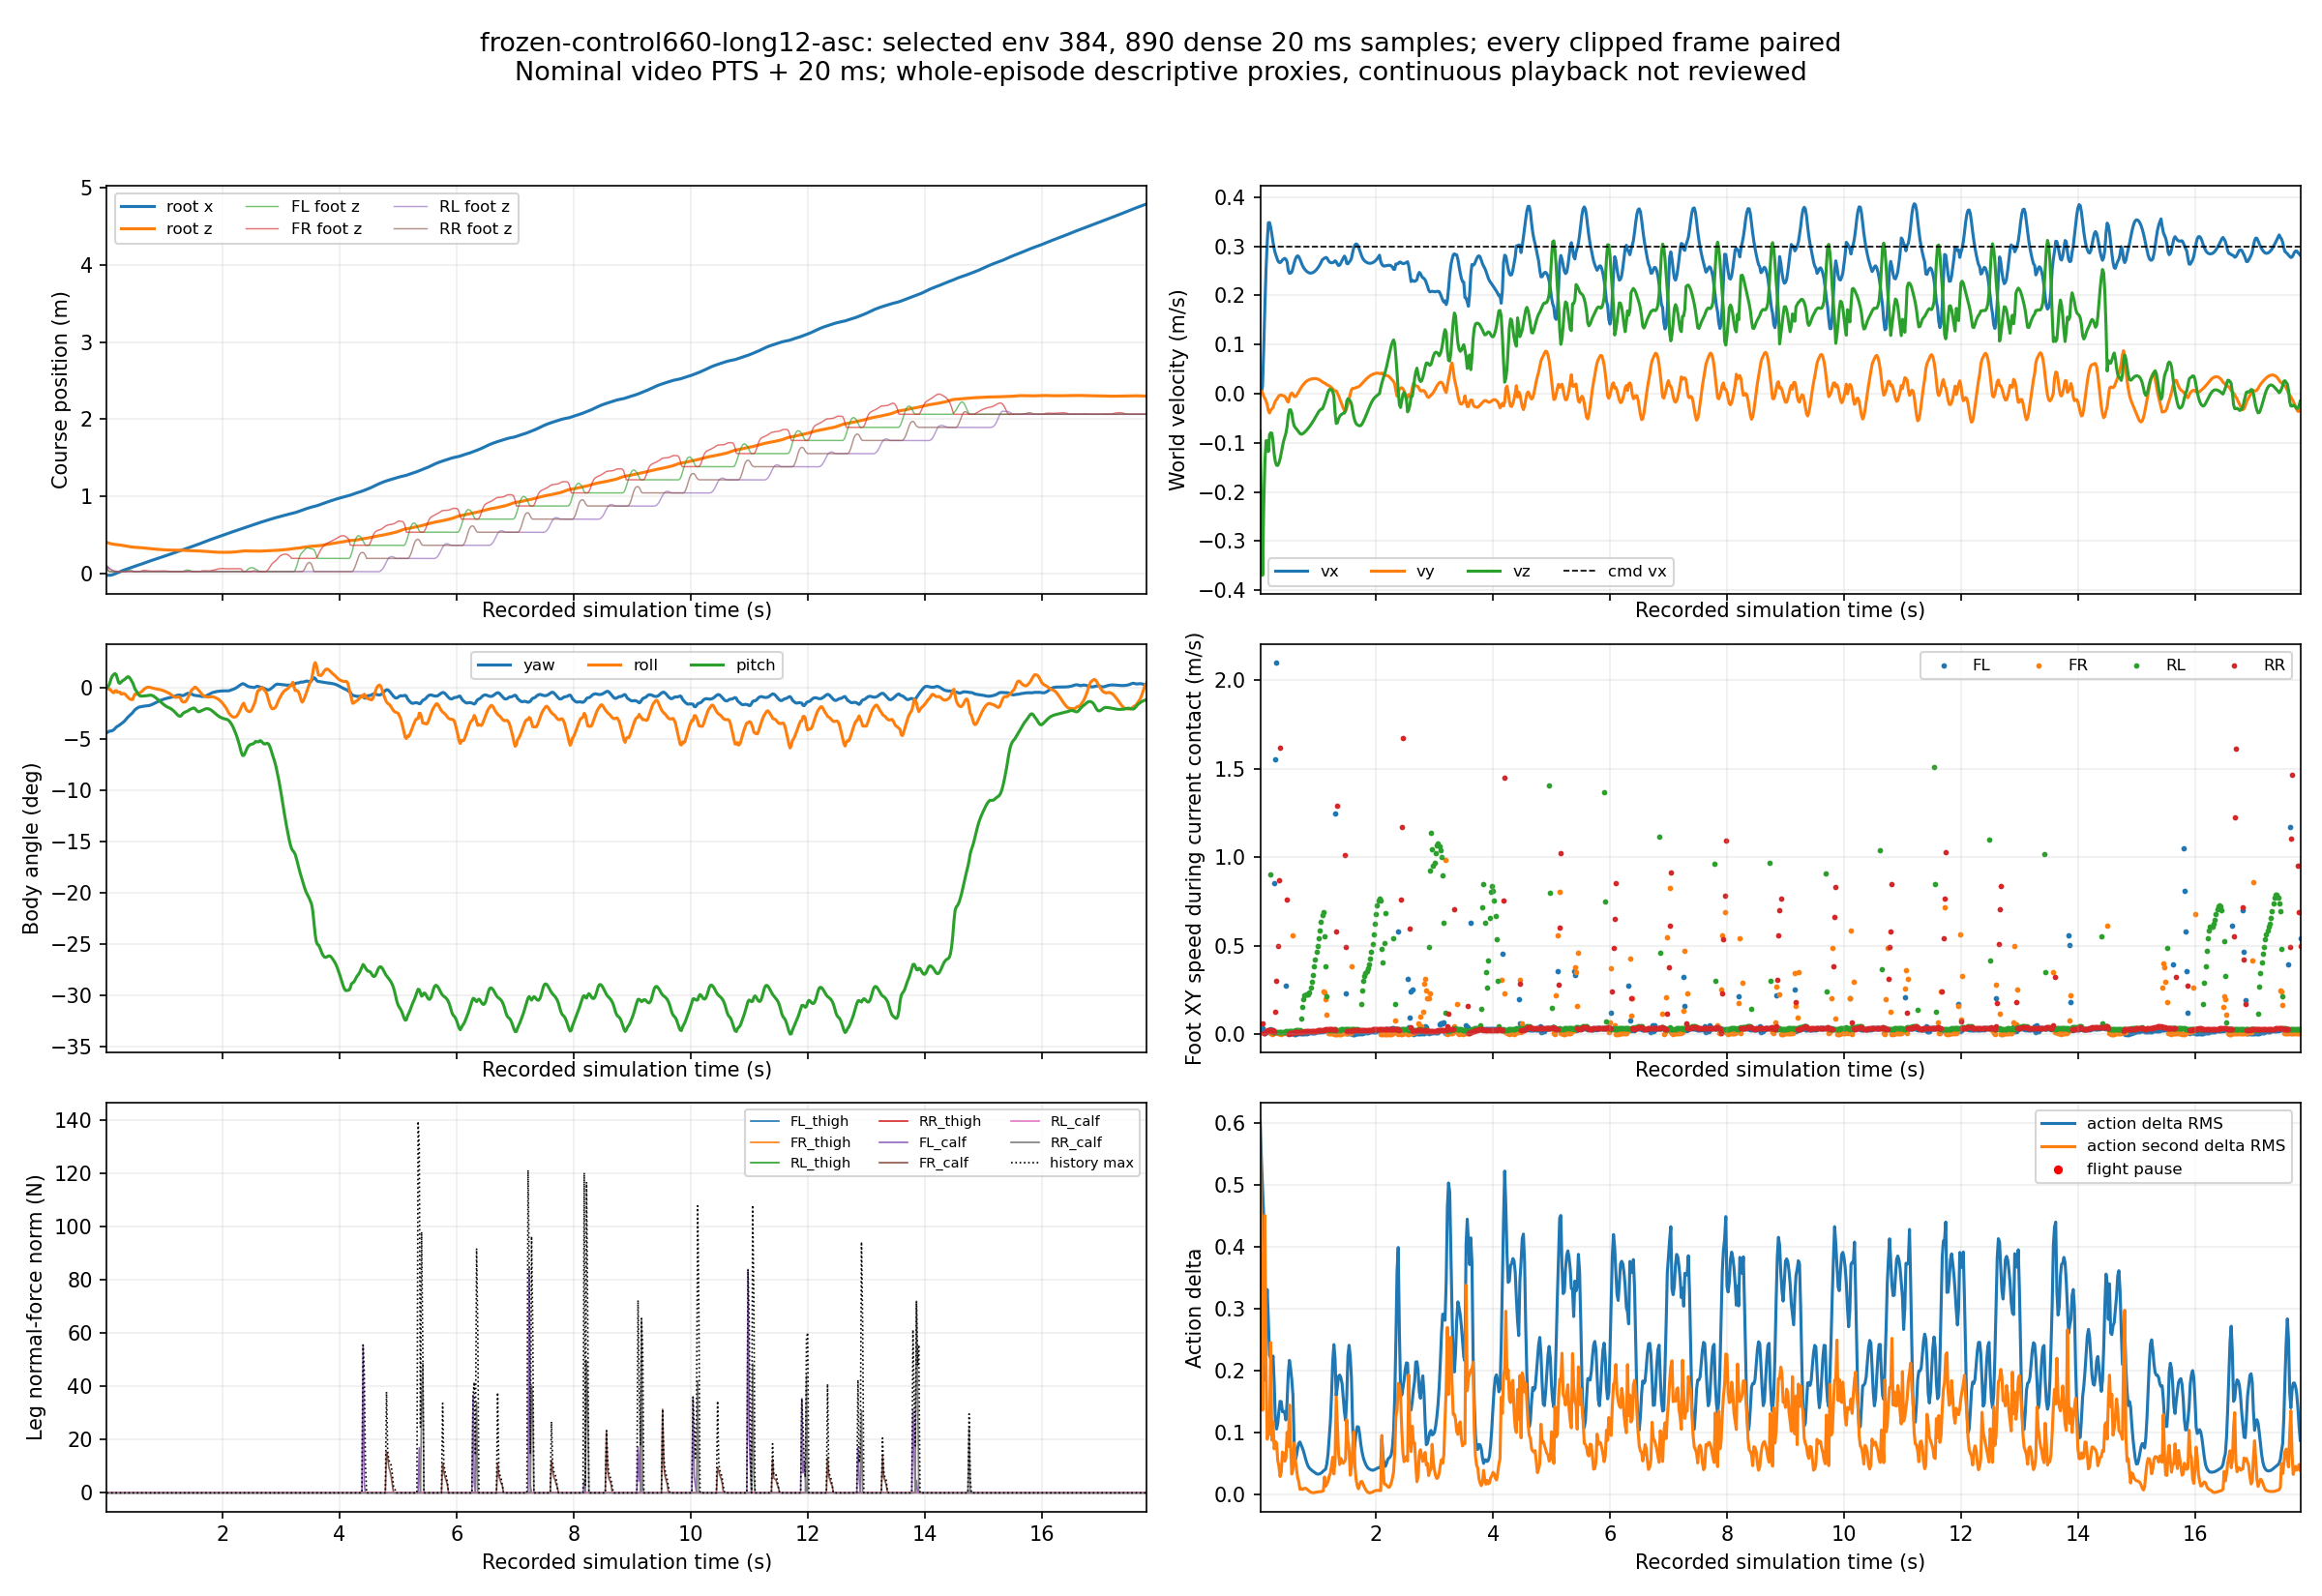

Source data for this figure (header and first rows):
frame_index, encoded_pts_s, nominal_simulation_time_s, trace_time_s, environment_id, case_id, active, root_relative_xyz_x_m, root_relative_xyz_y_m, root_relative_xyz_z_m, root_linear_velocity_w_x_m_s, root_linear_velocity_w_y_m_s, root_linear_velocity_w_z_m_s, yaw_roll_pitch_yaw_rad, yaw_roll_pitch_roll_rad, yaw_roll_pitch_pitch_rad, command_vx_vy_yaw_vx_m_s, command_vx_vy_yaw_vy_m_s, command_vx_vy_yaw_yaw_rate_rad_s, FL_foot_relative_x_m, FL_foot_relative_y_m, FL_foot_relative_z_m, FL_foot_horizontal_speed_m_s, FL_foot_history_contact
0, 0.0, 0.02, 0.02, 384, 12, 1, -0.02522, 0.02315, 0.3999, 0.008698, 0.001344, -0.07609, -0.07666, 5.5892873206175864e-05, -0.0002864, 0.3, 0.0, 0.07613, 0.1559, 0.1756, 0.07702, 1.326, 0
1, 0.02, 0.04, 0.04, 384, 12, 1, -0.02514, 0.0232, 0.3972, 0.001896, 0.005483, -0.2335, -0.07588, -0.001611, 0.001044, 0.3, 0.0, 0.07666, 0.1242, 0.1464, 0.0356, 2.617, 0
2, 0.04, 0.06, 0.06, 384, 12, 1, -0.02509, 0.02321, 0.3908, 0.01422, 0.001676, -0.3698, -0.07425, -0.003432, 0.004879, 0.3, 0.0, 0.07588, 0.1089, 0.1293, 0.0227, 0.03265, 1
3, 0.06, 0.08, 0.08, 384, 12, 1, -0.02402, 0.02316, 0.3851, 0.08923, -0.005389, -0.2325, -0.07415, -0.003168, 0.01089, 0.3, 0.0, 0.07425, 0.1081, 0.1294, 0.0228, 0.01808, 1
4, 0.08, 0.1, 0.1, 384, 12, 1, -0.02133, 0.02302, 0.3816, 0.1771, -0.009712, -0.1412, -0.07387, -0.006016, 0.01691, 0.3, 0.0, 0.07415, 0.1077, 0.1295, 0.02284, 0.004203, 1
5, 0.1, 0.12, 0.12, 384, 12, 1, -0.01705, 0.02278, 0.3794, 0.2522, -0.0147, -0.09578, -0.07301, -0.0083, 0.02041, 0.3, 0.0, 0.07387, 0.1078, 0.1295, 0.0228, 0.01006, 1
6, 0.12, 0.14, 0.14, 384, 12, 1, -0.0115, 0.02239, 0.3776, 0.3076, -0.02233, -0.09617, -0.07163, -0.008778, 0.02247, 0.3, 0.0, 0.07301, 0.108, 0.1295, 0.02275, 0.01497, 1
7, 0.14, 0.16, 0.16, 384, 12, 1, -0.004981, 0.02177, 0.3755, 0.3479, -0.03421, -0.1179, -0.06969, -0.005648, 0.02368, 0.3, 0.0, 0.07163, 0.1083, 0.1295, 0.02269, 0.01856, 1
8, 0.16, 0.18, 0.18, 384, 12, 1, 0.00202, 0.02099, 0.3734, 0.3483, -0.03938, -0.08343, -0.06745, -0.005277, 0.02196, 0.3, 0.0, 0.06969, 0.1087, 0.1295, 0.02263, 0.02412, 1
9, 0.18, 0.2, 0.2, 384, 12, 1, 0.008824, 0.02026, 0.3716, 0.3387, -0.03356, -0.07968, -0.06608, -0.008058, 0.01501, 0.3, 0.0, 0.06745, 0.1092, 0.1295, 0.02256, 0.02664, 1
10, 0.2, 0.22, 0.22, 384, 12, 1, 0.01546, 0.01958, 0.3698, 0.3242, -0.03085, -0.0805, -0.06499, -0.00762, 0.008372, 0.3, 0.0, 0.06608, 0.1098, 0.1295, 0.0225, 0.02201, 1
11, 0.22, 0.24, 0.24, 384, 12, 1, 0.02178, 0.01895, 0.3679, 0.3083, -0.02849, -0.0976, -0.06353, -0.007737, 0.006968, 0.3, 0.0, 0.06499, 0.1103, 0.1295, 0.02246, 0.01599, 1
12, 0.24, 0.26, 0.26, 384, 12, 1, 0.0278, 0.01843, 0.3657, 0.2945, -0.0213, -0.1237, -0.06199, -0.01097, 0.008833, 0.3, 0.0, 0.06353, 0.124, 0.1334, 0.02253, 0.8554, 1
13, 0.26, 0.28, 0.28, 384, 12, 1, 0.03358, 0.01804, 0.363, 0.2853, -0.01506, -0.1388, -0.06057, -0.01097, 0.011, 0.3, 0.0, 0.06199, 0.151, 0.1415, 0.02265, 1.552, 1
14, 0.28, 0.3, 0.3, 384, 12, 1, 0.03919, 0.01772, 0.3601, 0.278, -0.01206, -0.1456, -0.05911, -0.01003, 0.01231, 0.3, 0.0, 0.06057, 0.1879, 0.1515, 0.02283, 2.098, 1
15, 0.3, 0.32, 0.32, 384, 12, 1, 0.04465, 0.01747, 0.3571, 0.2714, -0.008096, -0.1463, -0.05721, -0.01053, 0.0135, 0.3, 0.0, 0.05911, 0.2336, 0.1602, 0.02338, 2.459, 0
16, 0.32, 0.34, 0.34, 384, 12, 1, 0.04999, 0.0173, 0.3543, 0.2675, -0.004353, -0.1412, -0.05489, -0.01229, 0.01521, 0.3, 0.0, 0.05721, 0.2834, 0.164, 0.02588, 2.433, 0
17, 0.34, 0.36, 0.36, 384, 12, 1, 0.05527, 0.0172, 0.3515, 0.2667, -0.003053, -0.1329, -0.05256, -0.01455, 0.01722, 0.3, 0.0, 0.05489, 0.329, 0.1621, 0.03058, 2.082, 0
18, 0.36, 0.38, 0.38, 384, 12, 1, 0.06058, 0.01711, 0.349, 0.2687, -0.002859, -0.1212, -0.0504, -0.01692, 0.01841, 0.3, 0.0, 0.05256, 0.3656, 0.1559, 0.03483, 1.619, 0
19, 0.38, 0.4, 0.4, 384, 12, 1, 0.06595, 0.01702, 0.3467, 0.2721, -0.003715, -0.1082, -0.04855, -0.01861, 0.01763, 0.3, 0.0, 0.0504, 0.3925, 0.1475, 0.03611, 1.207, 0
20, 0.4, 0.42, 0.42, 384, 12, 1, 0.07135, 0.01692, 0.3446, 0.2741, -0.004471, -0.09694, -0.04683, -0.01983, 0.01508, 0.3, 0.0, 0.04855, 0.4113, 0.1385, 0.03354, 0.8955, 0
21, 0.42, 0.44, 0.44, 384, 12, 1, 0.07679, 0.01678, 0.3427, 0.2754, -0.005519, -0.0888, -0.04503, -0.02063, 0.01166, 0.3, 0.0, 0.04683, 0.4238, 0.1299, 0.02754, 0.6479, 0
22, 0.44, 0.46, 0.46, 384, 12, 1, 0.08224, 0.0166, 0.3409, 0.2735, -0.008594, -0.08026, -0.04286, -0.02055, 0.008183, 0.3, 0.0, 0.04503, 0.4313, 0.125, 0.0237, 0.2759, 1
23, 0.46, 0.48, 0.48, 384, 12, 1, 0.08763, 0.01628, 0.3394, 0.2685, -0.01485, -0.06706, -0.04008, -0.0154, 0.003126, 0.3, 0.0, 0.04286, 0.4326, 0.1249, 0.02369, 0.007288, 1
24, 0.48, 0.5, 0.5, 384, 12, 1, 0.09283, 0.0159, 0.3381, 0.2507, -0.01709, -0.04426, -0.03781, -0.01125, -0.002492, 0.3, 0.0, 0.04008, 0.4327, 0.1249, 0.02371, 0.003509, 1
25, 0.5, 0.52, 0.52, 384, 12, 1, 0.09778, 0.01563, 0.3372, 0.2452, -0.007946, -0.03302, -0.03631, -0.01154, -0.00546, 0.3, 0.0, 0.03781, 0.4328, 0.125, 0.02374, 0.004857, 1
26, 0.52, 0.54, 0.54, 384, 12, 1, 0.1027, 0.0155, 0.3365, 0.2452, -0.0013, -0.03278, -0.0349, -0.0107, -0.008539, 0.3, 0.0, 0.03631, 0.4329, 0.125, 0.02375, 0.006014, 1
27, 0.54, 0.56, 0.56, 384, 12, 1, 0.1076, 0.01548, 0.3357, 0.2476, 0.001528, -0.03904, -0.03381, -0.01022, -0.01179, 0.3, 0.0, 0.0349, 0.433, 0.125, 0.02376, 0.005753, 1
28, 0.56, 0.58, 0.58, 384, 12, 1, 0.1126, 0.01547, 0.3346, 0.2553, -0.001168, -0.05562, -0.03313, -0.009378, -0.01403, 0.3, 0.0, 0.03381, 0.4331, 0.1251, 0.02375, 0.00397, 1
29, 0.58, 0.6, 0.6, 384, 12, 1, 0.1179, 0.01537, 0.3334, 0.2653, -0.005392, -0.06522, -0.03267, -0.008009, -0.01473, 0.3, 0.0, 0.03313, 0.4331, 0.1251, 0.02374, 0.002738, 1
30, 0.6, 0.62, 0.62, 384, 12, 1, 0.1233, 0.01523, 0.332, 0.2732, -0.006073, -0.06897, -0.03224, -0.006464, -0.01468, 0.3, 0.0, 0.03267, 0.4332, 0.1251, 0.02373, 0.003181, 1
31, 0.62, 0.64, 0.64, 384, 12, 1, 0.1288, 0.01512, 0.3306, 0.2784, -0.003925, -0.07182, -0.03191, -0.004444, -0.01453, 0.3, 0.0, 0.03224, 0.4332, 0.1251, 0.02372, 0.003979, 1
32, 0.64, 0.66, 0.66, 384, 12, 1, 0.1344, 0.01506, 0.3291, 0.2807, -7.087693666107953e-05, -0.07505, -0.0317, -0.002473, -0.01439, 0.3, 0.0, 0.03191, 0.4333, 0.1251, 0.02371, 0.004389, 1
33, 0.66, 0.68, 0.68, 384, 12, 1, 0.1399, 0.01509, 0.3276, 0.2787, 0.004085, -0.078, -0.03156, -0.0009866, -0.0142, 0.3, 0.0, 0.0317, 0.4334, 0.1252, 0.02369, 0.004581, 1
34, 0.68, 0.7, 0.7, 384, 12, 1, 0.1454, 0.01521, 0.326, 0.2737, 0.008326, -0.08118, -0.0314, -7.54699285607785e-05, -0.01394, 0.3, 0.0, 0.03156, 0.4335, 0.1252, 0.02368, 0.004575, 1
35, 0.7, 0.72, 0.72, 384, 12, 1, 0.1508, 0.01542, 0.3244, 0.2675, 0.0124, -0.08256, -0.03114, 0.0003884, -0.01361, 0.3, 0.0, 0.0314, 0.4336, 0.1252, 0.02367, 0.004854, 1
36, 0.72, 0.74, 0.74, 384, 12, 1, 0.1561, 0.01569, 0.3227, 0.2618, 0.01591, -0.08199, -0.03075, 0.0004607, -0.01325, 0.3, 0.0, 0.03114, 0.4337, 0.1253, 0.02366, 0.005203, 1
37, 0.74, 0.76, 0.76, 384, 12, 1, 0.1613, 0.01603, 0.3211, 0.2571, 0.01897, -0.08049, -0.03018, 0.0001348, -0.01305, 0.3, 0.0, 0.03075, 0.4338, 0.1253, 0.02366, 0.005779, 1
38, 0.76, 0.78, 0.78, 384, 12, 1, 0.1663, 0.01643, 0.3195, 0.2535, 0.0217, -0.07849, -0.02944, -0.0004233, -0.01321, 0.3, 0.0, 0.03018, 0.4339, 0.1254, 0.02366, 0.006744, 1
39, 0.78, 0.8, 0.8, 384, 12, 1, 0.1714, 0.01688, 0.3179, 0.2507, 0.02404, -0.07614, -0.02857, -0.001015, -0.01382, 0.3, 0.0, 0.02944, 0.434, 0.1255, 0.02365, 0.007661, 1
40, 0.8, 0.82, 0.82, 384, 12, 1, 0.1763, 0.01737, 0.3164, 0.2485, 0.02592, -0.07353, -0.0276, -0.001536, -0.01486, 0.3, 0.0, 0.02857, 0.4342, 0.1255, 0.02365, 0.008483, 1
41, 0.82, 0.84, 0.84, 384, 12, 1, 0.1813, 0.01788, 0.3149, 0.2469, 0.02739, -0.07064, -0.02658, -0.001969, -0.01623, 0.3, 0.0, 0.0276, 0.4343, 0.1256, 0.02364, 0.00933, 1
42, 0.84, 0.86, 0.86, 384, 12, 1, 0.1862, 0.01842, 0.3135, 0.2458, 0.02853, -0.06751, -0.02555, -0.002328, -0.01782, 0.3, 0.0, 0.02658, 0.4345, 0.1257, 0.02364, 0.01017, 1
43, 0.86, 0.88, 0.88, 384, 12, 1, 0.1911, 0.01899, 0.3121, 0.2454, 0.02939, -0.06424, -0.02454, -0.002655, -0.01953, 0.3, 0.0, 0.02555, 0.4347, 0.1258, 0.02363, 0.0109, 1
44, 0.88, 0.9, 0.9, 384, 12, 1, 0.196, 0.01957, 0.3108, 0.2456, 0.03003, -0.06079, -0.02357, -0.002994, -0.02128, 0.3, 0.0, 0.02454, 0.4349, 0.1259, 0.02362, 0.01168, 1
45, 0.9, 0.92, 0.92, 384, 12, 1, 0.2009, 0.02016, 0.3096, 0.2465, 0.03049, -0.05709, -0.02265, -0.003392, -0.02303, 0.3, 0.0, 0.02357, 0.4352, 0.1259, 0.02361, 0.01234, 1
46, 0.92, 0.94, 0.94, 384, 12, 1, 0.2058, 0.02076, 0.3084, 0.2479, 0.03073, -0.05313, -0.0218, -0.003877, -0.02476, 0.3, 0.0, 0.02265, 0.4354, 0.126, 0.0236, 0.01329, 1
47, 0.94, 0.96, 0.96, 384, 12, 1, 0.2108, 0.02137, 0.3074, 0.2498, 0.03075, -0.04893, -0.02101, -0.00447, -0.02646, 0.3, 0.0, 0.0218, 0.4357, 0.1261, 0.02359, 0.01415, 1
48, 0.96, 0.98, 0.98, 384, 12, 1, 0.2158, 0.02197, 0.3064, 0.2523, 0.03048, -0.04462, -0.0203, -0.005165, -0.0281, 0.3, 0.0, 0.02101, 0.4359, 0.1262, 0.02358, 0.01497, 1
49, 0.98, 1.0, 1.0, 384, 12, 1, 0.2209, 0.02257, 0.3055, 0.2552, 0.02987, -0.04044, -0.01965, -0.005944, -0.02967, 0.3, 0.0, 0.0203, 0.4362, 0.1262, 0.02356, 0.01588, 1
50, 1.0, 1.02, 1.02, 384, 12, 1, 0.226, 0.02315, 0.3047, 0.2585, 0.02893, -0.03667, -0.01906, -0.006778, -0.03112, 0.3, 0.0, 0.01965, 0.4366, 0.1263, 0.02355, 0.01675, 1
51, 1.02, 1.04, 1.04, 384, 12, 1, 0.2312, 0.02371, 0.3039, 0.2625, 0.02767, -0.03369, -0.01852, -0.007649, -0.03241, 0.3, 0.0, 0.01906, 0.4369, 0.1264, 0.02353, 0.01754, 1
52, 1.04, 1.06, 1.06, 384, 12, 1, 0.2365, 0.02425, 0.3033, 0.267, 0.02613, -0.03181, -0.01802, -0.008567, -0.03353, 0.3, 0.0, 0.01852, 0.4372, 0.1264, 0.02351, 0.01833, 1
53, 1.06, 1.08, 1.08, 384, 12, 1, 0.2418, 0.02475, 0.3026, 0.2722, 0.02433, -0.03119, -0.01756, -0.009537, -0.03442, 0.3, 0.0, 0.01802, 0.4376, 0.1265, 0.02349, 0.01904, 1
54, 1.08, 1.1, 1.1, 384, 12, 1, 0.2473, 0.02522, 0.302, 0.274, 0.0227, -0.02644, -0.01711, -0.01095, -0.03528, 0.3, 0.0, 0.01756, 0.438, 0.1265, 0.02347, 0.01988, 1
55, 1.1, 1.12, 1.12, 384, 12, 1, 0.2528, 0.02566, 0.3015, 0.2759, 0.02178, -0.01991, -0.0167, -0.01255, -0.0365, 0.3, 0.0, 0.01711, 0.4384, 0.1266, 0.02345, 0.02101, 1
56, 1.12, 1.14, 1.14, 384, 12, 1, 0.2583, 0.02608, 0.3011, 0.2772, 0.02001, -0.0129, -0.0162, -0.01401, -0.03795, 0.3, 0.0, 0.0167, 0.4388, 0.1266, 0.02343, 0.02187, 1
57, 1.14, 1.16, 1.16, 384, 12, 1, 0.2639, 0.02645, 0.3009, 0.2765, 0.01826, -0.005147, -0.01558, -0.01538, -0.03962, 0.3, 0.0, 0.0162, 0.4392, 0.1267, 0.0234, 0.02261, 1
58, 1.16, 1.18, 1.18, 384, 12, 1, 0.2694, 0.0268, 0.3008, 0.2723, 0.01714, 0.003314, -0.01483, -0.0165, -0.04156, 0.3, 0.0, 0.01558, 0.4397, 0.1267, 0.02338, 0.02312, 1
59, 1.18, 1.2, 1.2, 384, 12, 1, 0.2748, 0.02712, 0.3009, 0.2687, 0.01593, 0.007897, -0.01408, -0.01677, -0.04365, 0.3, 0.0, 0.01483, 0.4401, 0.1268, 0.02335, 0.02349, 1
... 830 more rows
